Run: headless pygame with SDL's dummy video driver; simulated clock (each Clock.tick advances the game by its frame time, no real sleeping); random seed 0; keys injected as events and as key.get_pressed() state; no mouse input.
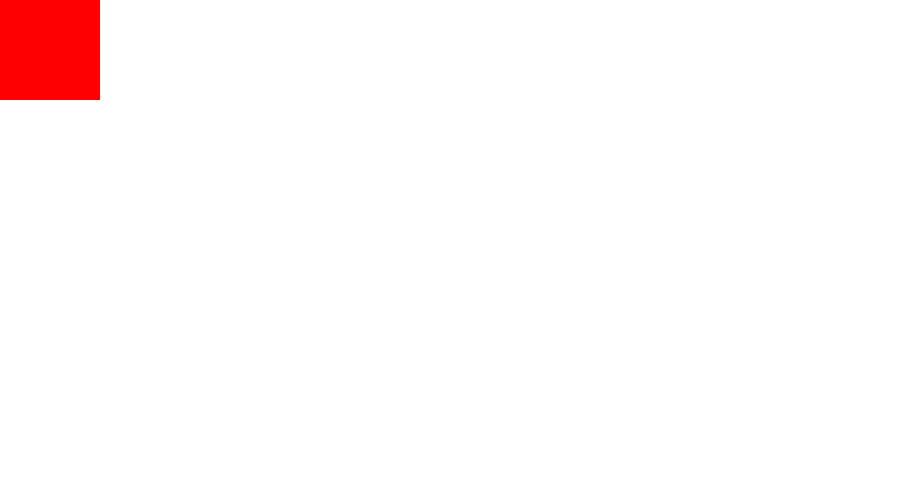
Frame 1 of 4 · flips 1–60 · no input
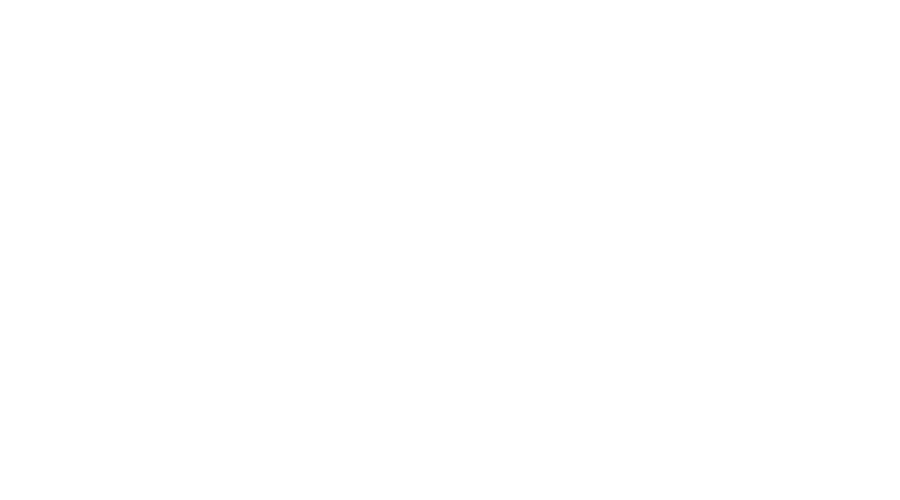
Frame 2 of 4 · flips 61–180 · tapped SPACE, RETURN · held RIGHT (→), D
Frame 3 of 4 · flips 181–300 · held DOWN (↓), S · screen unchanged from frame 2, image omitted
Frame 4 of 4 · flips 301–420 · held LEFT (←), A, UP (↑), W · screen unchanged from frame 3, image omitted

The pygame program that drew these frames:

import pygame

pygame.init()

red = (255,0,0)

speed = [2,2]

width = 900
height = 500

screen = pygame.display.set_mode((width,height))

rect_x = 0
rect_y = 0

move_x = 10
move_y = 10

lead_x = 0
lead_y = 0

game = False

while not game:
    
    for event in pygame.event.get():
        #print(event)

        if event.type == pygame.QUIT:
            pygame.quit()
            quit()

        if event.type == pygame.KEYDOWN:
            if event.key == pygame.K_RIGHT:
                rect_x += move_x
            if event.key == pygame.K_LEFT:
                rect_x -= move_x
            if event.key == pygame.K_DOWN:
                rect_y += move_y
            if event.key == pygame.K_UP:
                rect_y -= move_y
                

    screen.fill((255,255,255))
    # Screen, Color, x,y,width,height
    pygame.draw.rect(screen, red, [lead_x,lead_y,100,100])

    lead_x += rect_x
    lead_y += rect_y

    pygame.display.update()


pygame.quit()
quit()
